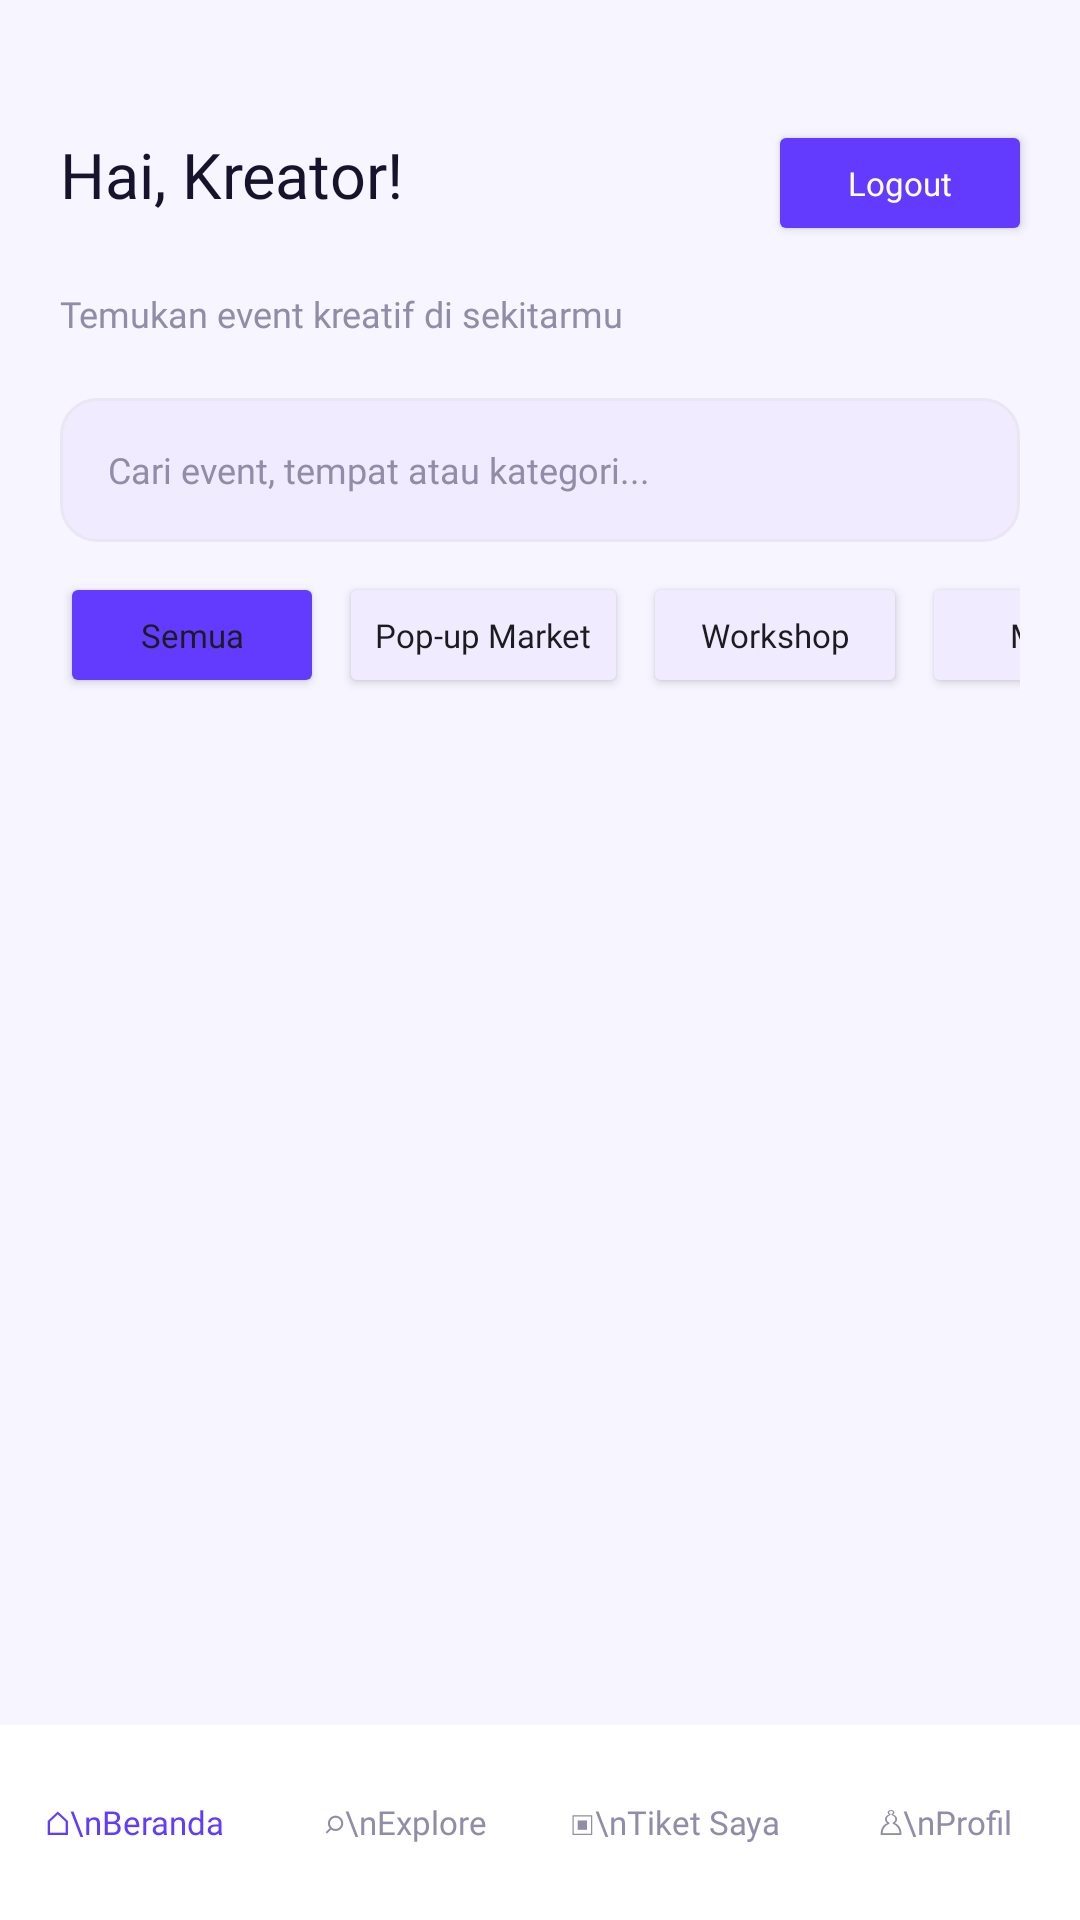

Reconstruct the res/layout file that produces this screen, plus the resources it refers to.
<!-- AndroidManifest.xml: application theme Theme.PopKraft_Caca -->
<!-- res/layout/activity_main.xml -->
<?xml version="1.0" encoding="utf-8"?>
<androidx.constraintlayout.widget.ConstraintLayout
    xmlns:android="http://schemas.android.com/apk/res/android"
    xmlns:app="http://schemas.android.com/apk/res-auto"
    android:id="@+id/main"
    android:layout_width="match_parent"
    android:layout_height="match_parent"
    android:background="@color/background">

    <TextView
        android:id="@+id/txtWelcome"
        android:layout_width="0dp"
        android:layout_height="wrap_content"
        android:layout_marginStart="20dp"
        android:layout_marginTop="44dp"
        android:layout_marginEnd="10dp"
        android:fontFamily="@font/poppins_bold"
        android:text="Hai, Kreator!"
        android:textColor="@color/dark_purple"
        android:textSize="21sp"
        app:layout_constraintEnd_toStartOf="@id/btnLogout"
        app:layout_constraintHorizontal_bias="0.0"
        app:layout_constraintStart_toStartOf="parent"
        app:layout_constraintTop_toTopOf="parent" />

    <Button
        android:id="@+id/btnLogout"
        android:layout_width="wrap_content"
        android:layout_height="42dp"
        android:layout_marginTop="40dp"
        android:layout_marginEnd="16dp"
        android:backgroundTint="@color/purple"
        android:fontFamily="@font/poppins_semibold"
        android:text="Logout"
        android:textAllCaps="false"
        android:textColor="@color/white"
        android:textSize="11sp"
        app:layout_constraintEnd_toEndOf="parent"
        app:layout_constraintTop_toTopOf="parent" />

    <TextView
        android:id="@+id/txtSubtitle"
        android:layout_width="wrap_content"
        android:layout_height="wrap_content"
        android:layout_marginTop="24dp"
        android:fontFamily="@font/inter_regular"
        android:text="Temukan event kreatif di sekitarmu"
        android:textColor="@color/gray_text"
        android:textSize="12sp"
        app:layout_constraintStart_toStartOf="@id/txtWelcome"
        app:layout_constraintTop_toBottomOf="@id/txtWelcome" />

    <EditText
        android:id="@+id/edtSearch"
        android:layout_width="0dp"
        android:layout_height="48dp"
        android:layout_marginHorizontal="20dp"
        android:layout_marginTop="20dp"
        android:background="@drawable/bg_input"
        android:hint="Cari event, tempat atau kategori..."
        android:inputType="text"
        android:singleLine="true"
        android:paddingHorizontal="16dp"
        android:textSize="12sp"
        android:textColor="@color/dark_purple"
        android:textColorHint="@color/gray_text"
        android:fontFamily="@font/inter_regular"
        app:layout_constraintTop_toBottomOf="@id/txtSubtitle"
        app:layout_constraintStart_toStartOf="parent"
        app:layout_constraintEnd_toEndOf="parent"/>

    <HorizontalScrollView
        android:id="@+id/scrollKategori"
        android:layout_width="0dp"
        android:layout_height="wrap_content"
        android:layout_marginHorizontal="20dp"
        android:layout_marginTop="10dp"
        android:scrollbars="none"
        app:layout_constraintTop_toBottomOf="@id/edtSearch"
        app:layout_constraintStart_toStartOf="parent"
        app:layout_constraintEnd_toEndOf="parent">

        <LinearLayout
            android:layout_width="wrap_content"
            android:layout_height="wrap_content"
            android:orientation="horizontal">

            <Button
                android:id="@+id/btnSemua"
                android:layout_width="wrap_content"
                android:layout_height="42dp"
                android:text="Semua"
                android:textAllCaps="false"
                android:textSize="11sp"
                android:fontFamily="@font/poppins_semibold"
                android:backgroundTint="@color/purple"/>

            <Button
                android:id="@+id/btnMarket"
                android:layout_width="wrap_content"
                android:layout_height="42dp"
                android:layout_marginStart="5dp"
                android:text="Pop-up Market"
                android:textAllCaps="false"
                android:textSize="11sp"
                android:fontFamily="@font/poppins_semibold"
                android:backgroundTint="@color/light_purple"/>

            <Button
                android:id="@+id/btnWorkshop"
                android:layout_width="wrap_content"
                android:layout_height="42dp"
                android:layout_marginStart="5dp"
                android:text="Workshop"
                android:textAllCaps="false"
                android:textSize="11sp"
                android:fontFamily="@font/poppins_semibold"
                android:backgroundTint="@color/light_purple"/>

            <Button
                android:id="@+id/btnMusik"
                android:layout_width="wrap_content"
                android:layout_height="42dp"
                android:layout_marginStart="5dp"
                android:text="Musik"
                android:textAllCaps="false"
                android:textSize="11sp"
                android:fontFamily="@font/poppins_semibold"
                android:backgroundTint="@color/light_purple"/>

        </LinearLayout>
    </HorizontalScrollView>

    <FrameLayout
        android:id="@+id/fragment_container"
        android:layout_width="0dp"
        android:layout_height="0dp"
        android:layout_marginTop="8dp"
        app:layout_constraintBottom_toTopOf="@id/bottomNav"
        app:layout_constraintEnd_toEndOf="parent"
        app:layout_constraintStart_toStartOf="parent"
        app:layout_constraintTop_toBottomOf="@id/scrollKategori" />

    <LinearLayout
        android:id="@+id/bottomNav"
        android:layout_width="0dp"
        android:layout_height="65dp"
        android:background="@color/white"
        android:orientation="horizontal"
        android:gravity="center"
        app:layout_constraintBottom_toBottomOf="parent"
        app:layout_constraintStart_toStartOf="parent"
        app:layout_constraintEnd_toEndOf="parent">

        <TextView
            android:id="@+id/navBeranda"
            android:layout_width="0dp"
            android:layout_height="match_parent"
            android:layout_weight="1"
            android:gravity="center"
            android:text="⌂\nBeranda"
            android:textSize="11sp"
            android:textColor="@color/purple"
            android:fontFamily="@font/inter_regular"/>

        <TextView
            android:id="@+id/navExplore"
            android:layout_width="0dp"
            android:layout_height="match_parent"
            android:layout_weight="1"
            android:gravity="center"
            android:text="⌕\nExplore"
            android:textSize="11sp"
            android:textColor="@color/gray_text"
            android:fontFamily="@font/inter_regular"/>

        <TextView
            android:id="@+id/navTiket"
            android:layout_width="0dp"
            android:layout_height="match_parent"
            android:layout_weight="1"
            android:gravity="center"
            android:text="▣\nTiket Saya"
            android:textSize="11sp"
            android:textColor="@color/gray_text"
            android:fontFamily="@font/inter_regular"/>

        <TextView
            android:id="@+id/navProfil"
            android:layout_width="0dp"
            android:layout_height="match_parent"
            android:layout_weight="1"
            android:gravity="center"
            android:text="♙\nProfil"
            android:textSize="11sp"
            android:textColor="@color/gray_text"
            android:fontFamily="@font/inter_regular"/>

    </LinearLayout>

</androidx.constraintlayout.widget.ConstraintLayout>
<!-- resources referenced by this layout -->
<resources>
  <color name="background">#F7F5FF</color>
  <color name="dark_purple">#17132D</color>
  <color name="gray_text">#918CA8</color>
  <color name="light_purple">#F0EBFF</color>
  <color name="purple">#623BFF</color>
  <color name="white">#FFFFFFFF</color>
  <!-- drawable bg_input (drawable) -->
  <?xml version="1.0" encoding="utf-8"?>
  <shape xmlns:android="http://schemas.android.com/apk/res/android">
      <solid android:color="@color/light_purple"/>
      <corners android:radius="12dp"/>
      <stroke
          android:width="1dp"
          android:color="@color/border"/>
  </shape>
  <style name="Theme.PopKraft_Caca" parent="Base.Theme.PopKraft_Caca" />
  <color name="border">#EAE6F4</color>
  <style name="Base.Theme.PopKraft_Caca" parent="Theme.Material3.DayNight.NoActionBar">
          
          
      </style>
</resources>
